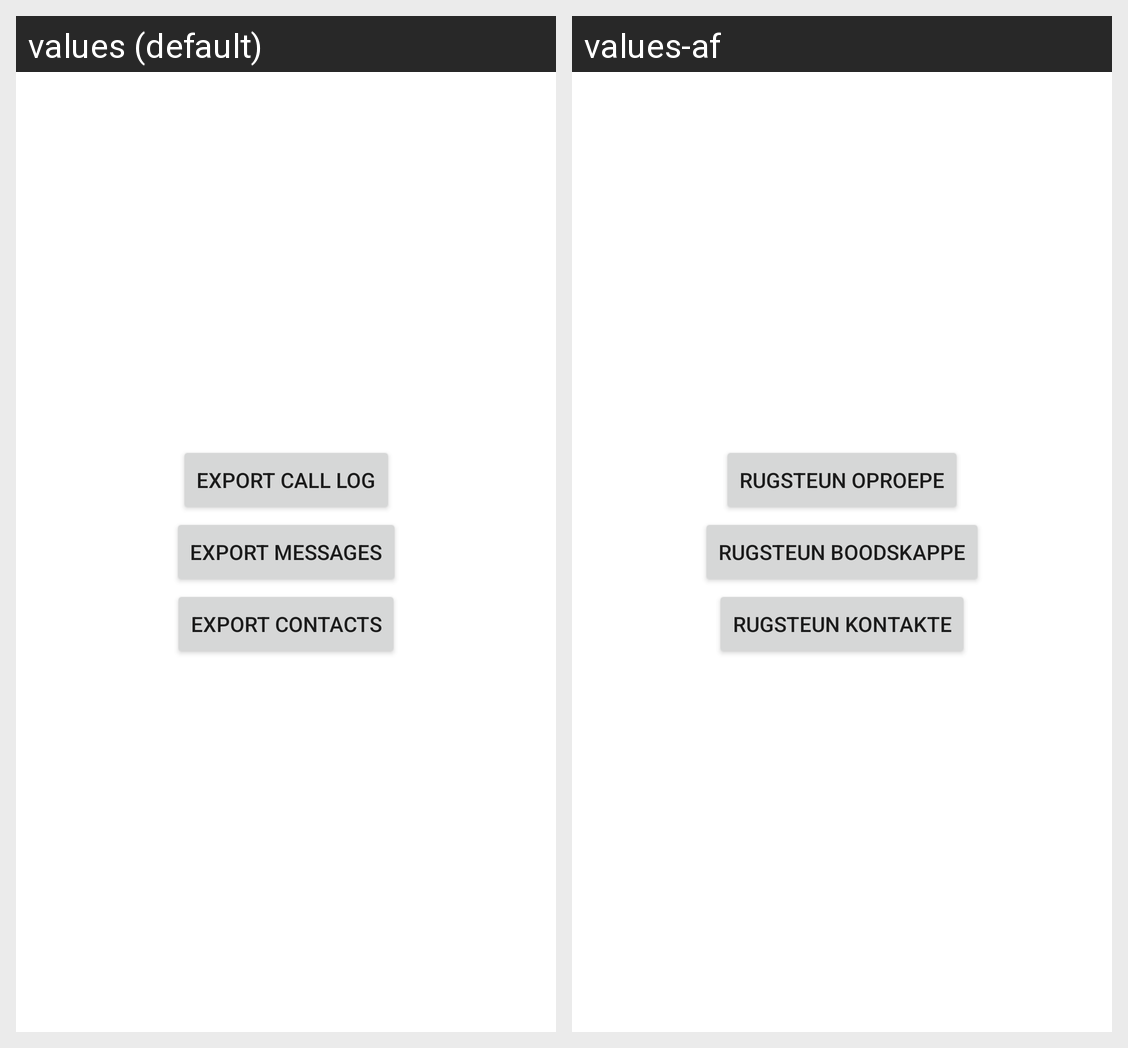

This grid shows one Android layout under two languages. Give, for every string resource on the screen, its name, the default text and each shown locale's text.
Android screen res/layout/activity_dump_contacts.xml rendered under 2 locales, left to right: values (default), values-af. Device: Nexus 5 (rendered at 1080×1920; each locale shown at half size, 540×960, under a caption strip naming it); theme Theme.DumpContact.
Strings drawn on this screen, with the default value and each locale's value (text and hints the layout hard-codes, and strings that could not be matched under every locale, appear in the picture but are not listed):

call_log_button_text
  values: Export Call Log
  values-af: Rugsteun Oproepe

messages_button_text
  values: Export Messages
  values-af: Rugsteun Boodskappe

contacts_button_text
  values: Export Contacts
  values-af: Rugsteun Kontakte
